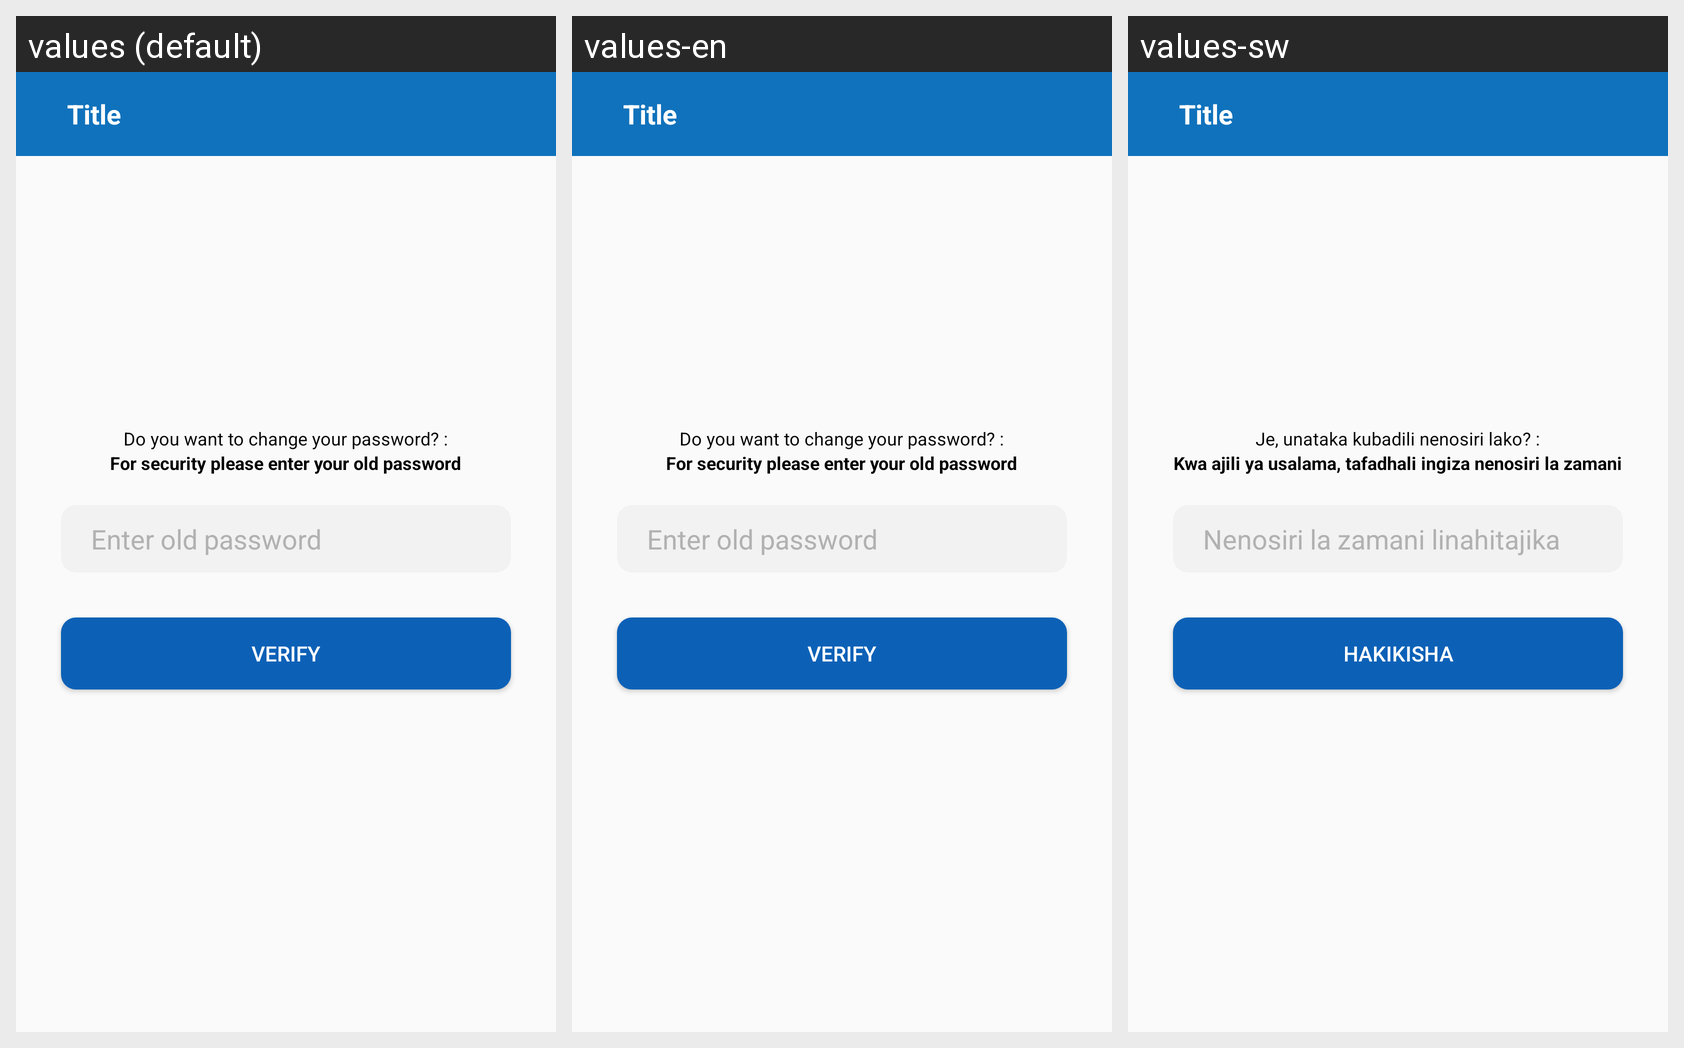

Here is an Android app screen in its default locale and in the app's own translations. Write out the translated-string differences for the strings that appear on this screen.
Android screen res/layout/activity_change_password.xml rendered under 3 locales, left to right: values (default), values-en, values-sw. Device: Nexus 5 (rendered at 1080×1920; each locale shown at half size, 540×960, under a caption strip naming it); theme AppTheme.
Strings drawn on this screen, with the default value and each locale's value (text and hints the layout hard-codes, and strings that could not be matched under every locale, appear in the picture but are not listed):

doyouwanttochangepassword
  values: Do you want to change your password? :
  values-en: Do you want to change your password? :
  values-sw: Je, unataka kubadili nenosiri lako? :

securityenteroldpassword
  values: For security please enter your old password
  values-en: For security please enter your old password
  values-sw: Kwa ajili ya usalama, tafadhali ingiza nenosiri la zamani

enteroldpassword
  values: Enter old password
  values-en: Enter old password
  values-sw: Nenosiri la zamani linahitajika

verifybutton
  values: Verify
  values-en: Verify
  values-sw: HAKIKISHA
